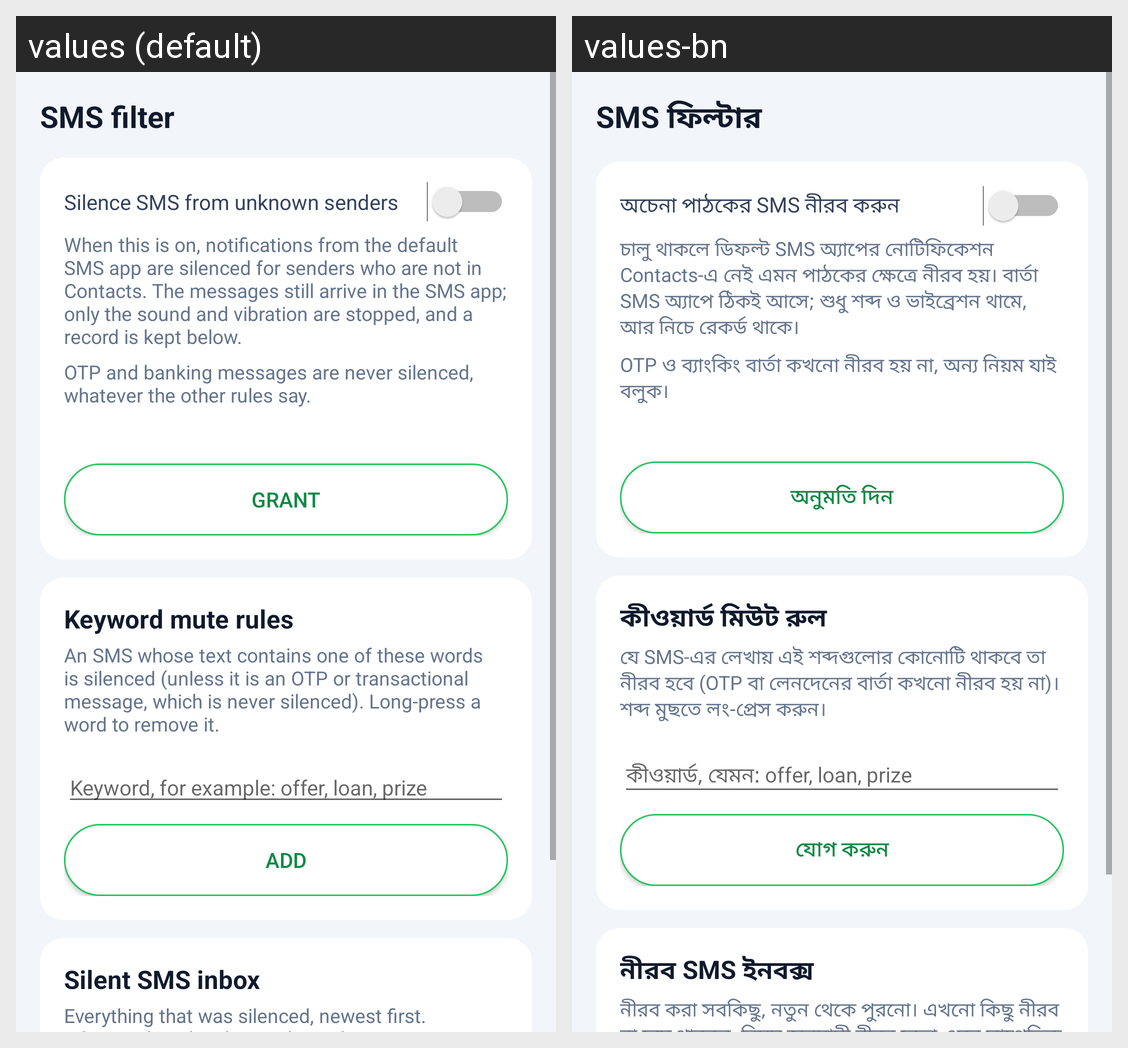

This grid shows one Android layout under two languages. Give, for every string resource on the screen, its name, the default text and each shown locale's text.
Android screen res/layout/activity_sms.xml rendered under 2 locales, left to right: values (default), values-bn. Device: Nexus 5 (rendered at 1080×1920; each locale shown at half size, 540×960, under a caption strip naming it); theme Theme.CallShield.
Strings drawn on this screen, with the default value and each locale's value (text and hints the layout hard-codes, and strings that could not be matched under every locale, appear in the picture but are not listed):

sms_title
  values: SMS filter
  values-bn: SMS ফিল্টার

sms_mute_switch
  values: Silence SMS from unknown senders
  values-bn: অচেনা পাঠকের SMS নীরব করুন

sms_desc
  values: When this is on, notifications from the default SMS app are silenced for senders who are not in Contacts. The messages still arrive in the SMS app; only the sound and vibration are stopped, and a record is kept below.
  values-bn: চালু থাকলে ডিফল্ট SMS অ্যাপের নোটিফিকেশন Contacts-এ নেই এমন পাঠকের ক্ষেত্রে নীরব হয়। বার্তা SMS অ্যাপে ঠিকই আসে; শুধু শব্দ ও ভাইব্রেশন থামে, আর নিচে রেকর্ড থাকে।

sms_otp_note
  values: OTP and banking messages are never silenced, whatever the other rules say.
  values-bn: OTP ও ব্যাংকিং বার্তা কখনো নীরব হয় না, অন্য নিয়ম যাই বলুক।

perm_open
  values: Grant
  values-bn: অনুমতি দিন

keywords_label
  values: Keyword mute rules
  values-bn: কীওয়ার্ড মিউট রুল

keywords_desc
  values: An SMS whose text contains one of these words is silenced (unless it is an OTP or transactional message, which is never silenced). Long-press a word to remove it.
  values-bn: যে SMS-এর লেখায় এই শব্দগুলোর কোনোটি থাকবে তা নীরব হবে (OTP বা লেনদেনের বার্তা কখনো নীরব হয় না)। শব্দ মুছতে লং-প্রেস করুন।

keyword_hint
  values: Keyword, for example: offer, loan, prize
  values-bn: কীওয়ার্ড, যেমন: offer, loan, prize

add
  values: Add
  values-bn: যোগ করুন

sms_inbox_label
  values: Silent SMS inbox
  values-bn: নীরব SMS ইনবক্স

sms_inbox_desc
  values: Everything that was silenced, newest first. When nothing has been silenced yet, recent inbox messages that the rules would silence are previewed instead (needs the SMS permission).
  values-bn: নীরব করা সবকিছু, নতুন থেকে পুরনো। এখনো কিছু নীরব না হয়ে থাকলে, নিয়ম অনুযায়ী নীরব হতো এমন সাম্প্রতিক ইনবক্স বার্তার প্রিভিউ দেখানো হয় (SMS অনুমতি লাগে)।
